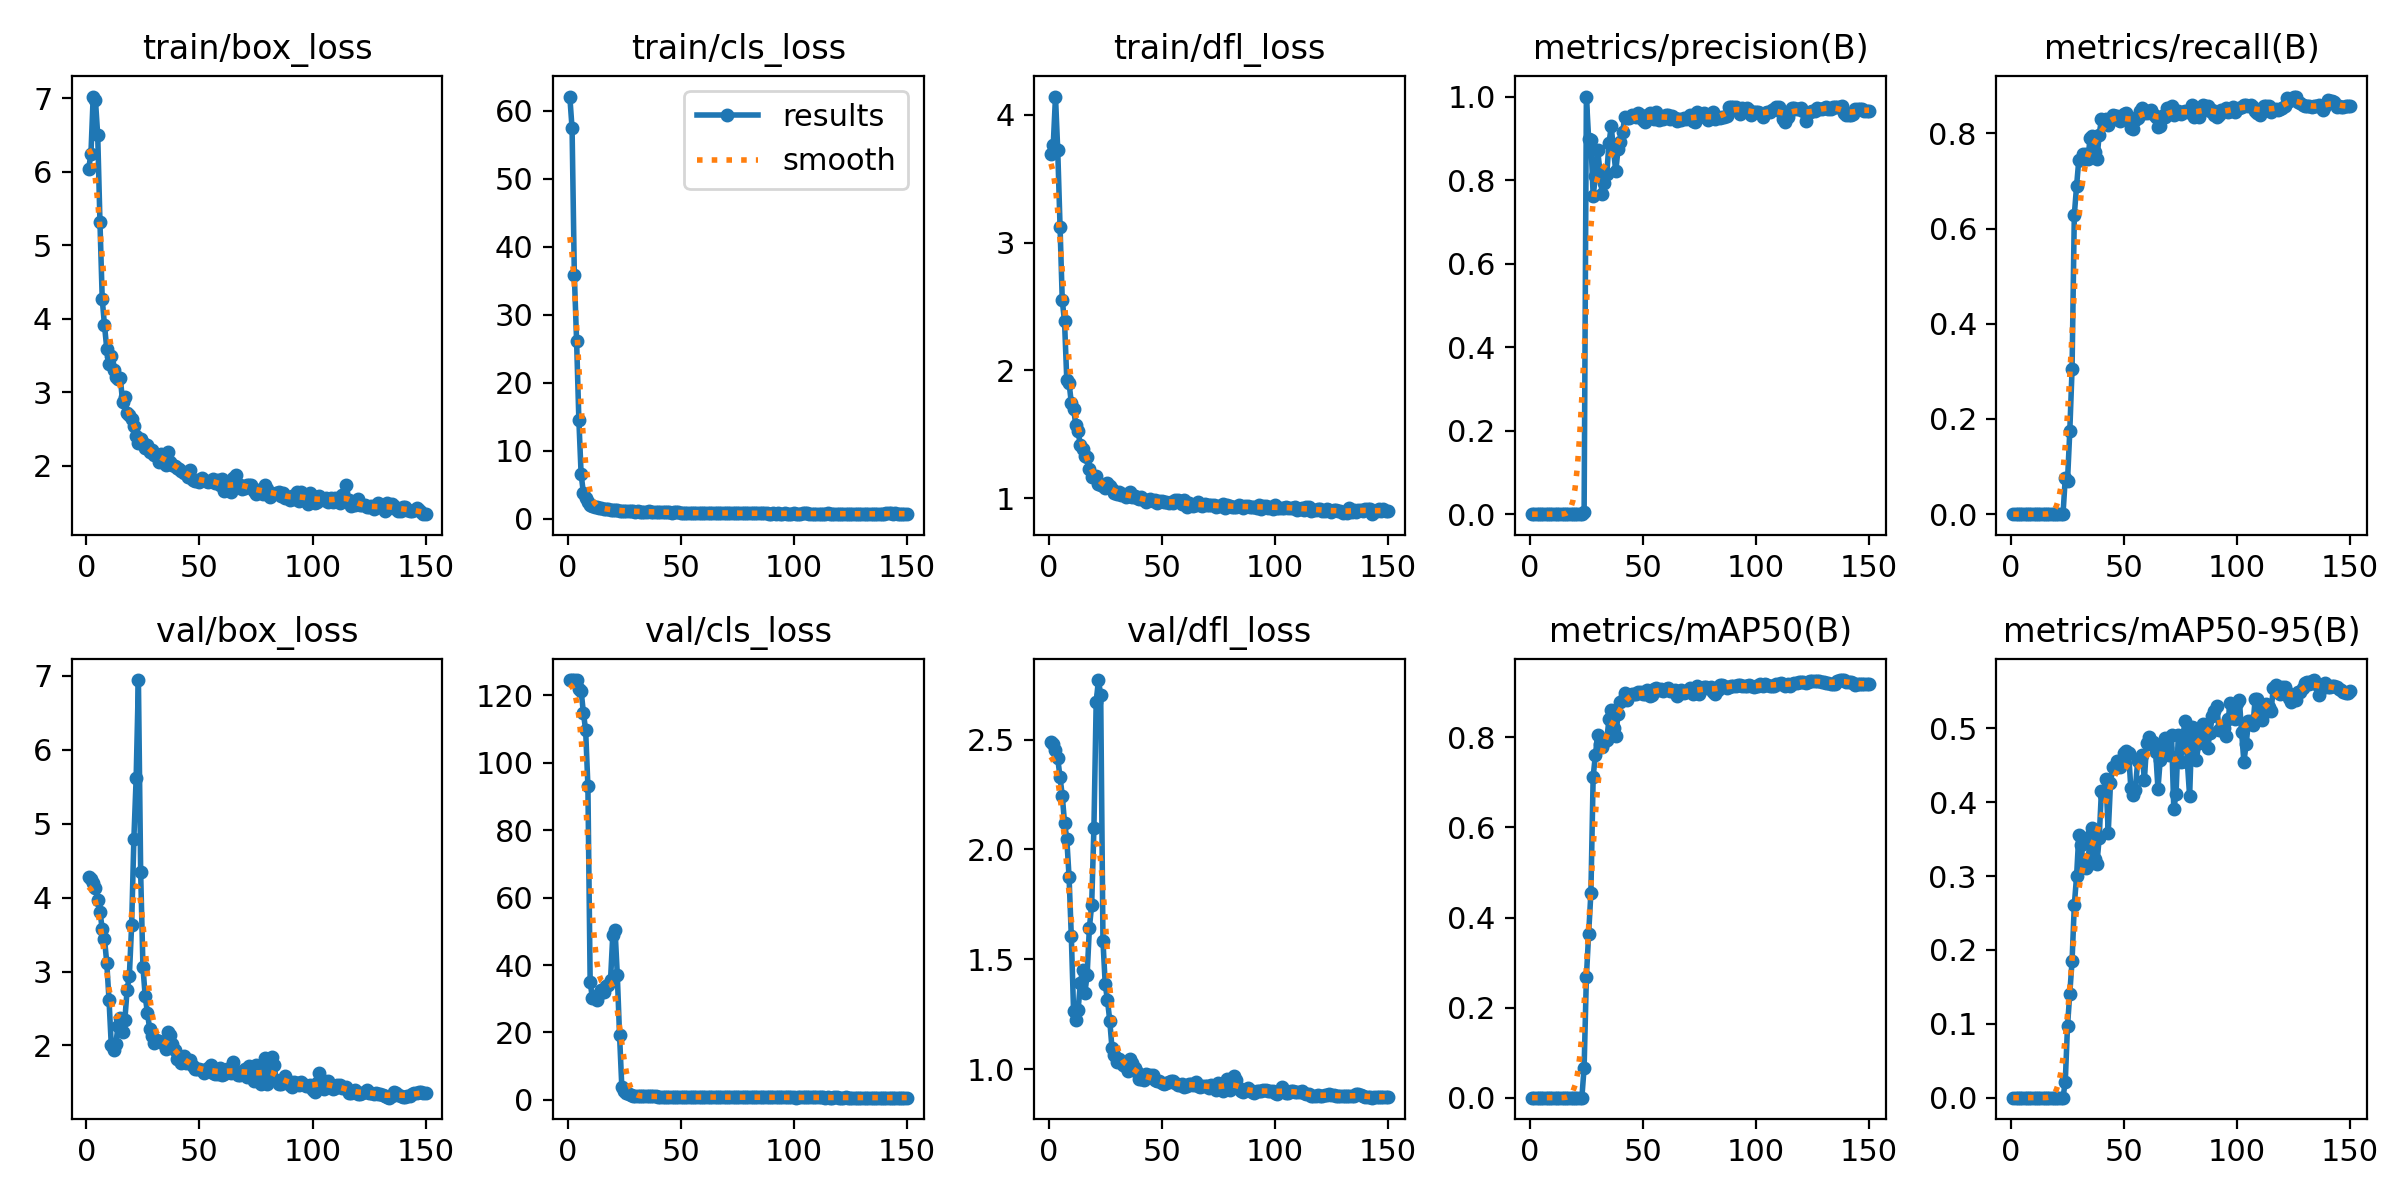

The file beside this chart, header and first rows:
epoch, train/box_loss, train/cls_loss, train/dfl_loss, metrics/precision(B), metrics/recall(B), metrics/mAP50(B), metrics/mAP50-95(B), val/box_loss, val/cls_loss, val/dfl_loss, lr/pg0, lr/pg1, lr/pg2
1, 6.041, 62.09, 3.695, 0, 0, 0, 0, 4.274, 124.5, 2.49, 8e-05, 8e-05, 8e-05
2, 6.241, 57.4, 3.758, 0, 0, 0, 0, 4.253, 124.5, 2.479, 0.0001788, 0.0001788, 0.0001788
3, 7.023, 35.88, 4.14, 0, 0, 0, 0, 4.2, 124.5, 2.452, 0.0002763, 0.0002763, 0.0002763
4, 6.974, 26.15, 3.719, 0, 0, 0, 0, 4.13, 124.5, 2.415, 0.0003725, 0.0003725, 0.0003725
5, 6.499, 14.58, 3.124, 0, 0, 0, 0, 3.966, 121.8, 2.329, 0.0004673, 0.0004673, 0.0004673
6, 5.311, 6.573, 2.548, 0, 0, 0, 0, 3.809, 121.4, 2.245, 0.0005609, 0.0005609, 0.0005609
7, 4.268, 3.858, 2.384, 0, 0, 0, 0, 3.575, 114.9, 2.122, 0.0006531, 0.0006531, 0.0006531
8, 3.913, 3.037, 1.926, 0, 0, 0, 0, 3.438, 109.7, 2.049, 0.000744, 0.000744, 0.000744
9, 3.596, 2.429, 1.904, 0, 0, 0, 0, 3.12, 93.15, 1.875, 0.0008335, 0.0008335, 0.0008335
10, 3.381, 2.091, 1.748, 0, 0, 0, 0, 2.617, 34.9, 1.605, 0.0009218, 0.0009218, 0.0009218
11, 3.501, 1.859, 1.702, 0, 0, 0, 0, 2.006, 30.16, 1.264, 0.001009, 0.001009, 0.001009
12, 3.31, 1.741, 1.573, 0, 0, 0, 0, 1.944, 30.11, 1.224, 0.001094, 0.001094, 0.001094
13, 3.213, 1.749, 1.523, 0, 0, 0, 0, 2.022, 29.52, 1.268, 0.001179, 0.001179, 0.001179
14, 3.188, 1.577, 1.416, 0, 0, 0, 0, 2.26, 31.45, 1.394, 0.001262, 0.001262, 0.001262
15, 3.196, 1.583, 1.39, 0, 0, 0, 0, 2.37, 32.46, 1.451, 0.001343, 0.001343, 0.001343
16, 2.872, 1.498, 1.331, 0, 0, 0, 0, 2.179, 32.07, 1.346, 0.001424, 0.001424, 0.001424
17, 2.934, 1.459, 1.321, 0, 0, 0, 0, 2.345, 33.64, 1.43, 0.001503, 0.001503, 0.001503
18, 2.718, 1.398, 1.231, 0, 0, 0, 0, 2.751, 34.02, 1.644, 0.00158, 0.00158, 0.00158
19, 2.694, 1.365, 1.171, 0, 0, 0, 0, 2.945, 35.44, 1.747, 0.001657, 0.001657, 0.001657
20, 2.64, 1.328, 1.168, 0, 0, 0, 0, 3.623, 48.94, 2.098, 0.001732, 0.001732, 0.001732
21, 2.537, 1.299, 1.179, 0, 0, 0, 0, 4.799, 50.5, 2.672, 0.001736, 0.001736, 0.001736
22, 2.401, 1.253, 1.115, 0, 0, 0, 0, 5.614, 37.12, 2.772, 0.001736, 0.001736, 0.001736
23, 2.308, 1.237, 1.104, 0, 0, 0, 0, 6.942, 19.16, 2.702, 0.001723, 0.001723, 0.001723
24, 2.372, 1.197, 1.101, 0.00442, 0.0761, 0.067, 0.02173, 4.341, 3.856, 1.583, 0.00171, 0.00171, 0.00171
25, 2.318, 1.183, 1.083, 1, 0.07054, 0.2677, 0.0975, 3.067, 2.645, 1.386, 0.001696, 0.001696, 0.001696
26, 2.248, 1.194, 1.119, 0.8985, 0.1743, 0.3637, 0.1411, 2.666, 2.127, 1.312, 0.001683, 0.001683, 0.001683
27, 2.291, 1.19, 1.095, 0.8948, 0.3045, 0.4548, 0.1848, 2.444, 1.814, 1.221, 0.00167, 0.00167, 0.00167
28, 2.19, 1.143, 1.075, 0.7622, 0.6285, 0.7128, 0.2608, 2.216, 1.307, 1.094, 0.001657, 0.001657, 0.001657
29, 2.213, 1.127, 1.04, 0.8093, 0.6894, 0.7618, 0.2998, 2.134, 1.184, 1.062, 0.001644, 0.001644, 0.001644
30, 2.143, 1.079, 1.035, 0.8712, 0.7449, 0.8061, 0.3563, 2.032, 1.069, 1.032, 0.00163, 0.00163, 0.00163
31, 2.157, 1.103, 1.047, 0.8213, 0.744, 0.7851, 0.3418, 2.071, 1.071, 1.045, 0.001617, 0.001617, 0.001617
32, 2.057, 1.062, 1.026, 0.7662, 0.7571, 0.7798, 0.3165, 2.06, 1.108, 1.031, 0.001604, 0.001604, 0.001604
33, 2.161, 1.094, 1.037, 0.793, 0.7574, 0.7893, 0.3116, 2.048, 1.105, 1.019, 0.001591, 0.001591, 0.001591
34, 2.08, 1.082, 1.015, 0.8135, 0.7459, 0.7943, 0.3155, 2.031, 1.085, 1.009, 0.001578, 0.001578, 0.001578
35, 2.008, 1.029, 1.02, 0.8884, 0.7905, 0.8406, 0.355, 1.95, 1.003, 0.9911, 0.001564, 0.001564, 0.001564
36, 2.19, 1.099, 1.052, 0.9289, 0.7955, 0.8615, 0.3656, 2.177, 1.023, 1.046, 0.001551, 0.001551, 0.001551
37, 2.05, 1.076, 1.011, 0.871, 0.7617, 0.8206, 0.3232, 2.141, 1.063, 1.026, 0.001538, 0.001538, 0.001538
38, 2.007, 1.055, 1.017, 0.8215, 0.7456, 0.8029, 0.3168, 2.022, 1.068, 1.006, 0.001525, 0.001525, 0.001525
39, 1.994, 1.058, 1.007, 0.8734, 0.7971, 0.8515, 0.3516, 1.943, 1.036, 0.9883, 0.001512, 0.001512, 0.001512
40, 1.972, 1.042, 0.9934, 0.8917, 0.8299, 0.879, 0.4157, 1.812, 0.9382, 0.9539, 0.001498, 0.001498, 0.001498
41, 1.964, 1.008, 1.014, 0.9147, 0.8272, 0.8831, 0.41, 1.84, 0.9288, 0.9552, 0.001485, 0.001485, 0.001485
42, 1.932, 0.9876, 0.9876, 0.9513, 0.8308, 0.8977, 0.431, 1.759, 0.9008, 0.9479, 0.001472, 0.001472, 0.001472
43, 1.905, 0.9916, 0.974, 0.9486, 0.8174, 0.8827, 0.3587, 1.859, 0.9833, 0.9768, 0.001459, 0.001459, 0.001459
44, 1.905, 0.9687, 0.9892, 0.9476, 0.8263, 0.8952, 0.4256, 1.764, 0.9536, 0.9638, 0.001446, 0.001446, 0.001446
45, 1.852, 0.9703, 0.9925, 0.9552, 0.8391, 0.8964, 0.4475, 1.799, 0.9328, 0.9716, 0.001432, 0.001432, 0.001432
46, 1.942, 0.947, 0.9769, 0.9541, 0.8374, 0.8958, 0.4464, 1.81, 0.9324, 0.9711, 0.001419, 0.001419, 0.001419
47, 1.814, 0.9556, 0.9856, 0.9502, 0.8366, 0.896, 0.456, 1.719, 0.9146, 0.9482, 0.001406, 0.001406, 0.001406
48, 1.792, 0.9553, 0.9637, 0.9595, 0.827, 0.901, 0.4484, 1.678, 0.9119, 0.9437, 0.001393, 0.001393, 0.001393
49, 1.81, 0.9622, 0.9817, 0.9566, 0.8296, 0.9012, 0.4533, 1.685, 0.8891, 0.9436, 0.00138, 0.00138, 0.00138
50, 1.777, 0.9407, 0.9819, 0.9427, 0.8398, 0.8972, 0.4671, 1.687, 0.8585, 0.9359, 0.001366, 0.001366, 0.001366
51, 1.832, 0.9385, 0.9717, 0.9383, 0.8436, 0.8965, 0.4699, 1.668, 0.8424, 0.9321, 0.001353, 0.001353, 0.001353
52, 1.805, 0.9196, 0.9691, 0.9481, 0.8336, 0.9057, 0.4665, 1.622, 0.8475, 0.9343, 0.00134, 0.00134, 0.00134
53, 1.792, 0.9134, 0.9626, 0.9598, 0.812, 0.8916, 0.4196, 1.659, 0.8739, 0.9405, 0.001327, 0.001327, 0.001327
54, 1.784, 0.9157, 0.9761, 0.9537, 0.8102, 0.8945, 0.4105, 1.691, 0.8812, 0.9462, 0.001314, 0.001314, 0.001314
55, 1.792, 0.9085, 0.9667, 0.9471, 0.829, 0.9067, 0.4169, 1.737, 0.8923, 0.9475, 0.0013, 0.0013, 0.0013
56, 1.822, 0.9434, 0.9867, 0.9637, 0.832, 0.9092, 0.4552, 1.633, 0.8618, 0.9347, 0.001287, 0.001287, 0.001287
57, 1.774, 0.9295, 0.9849, 0.945, 0.8478, 0.9058, 0.457, 1.617, 0.8475, 0.9277, 0.001274, 0.001274, 0.001274
58, 1.804, 0.9066, 0.9776, 0.9496, 0.8532, 0.9068, 0.4644, 1.612, 0.8423, 0.9289, 0.001261, 0.001261, 0.001261
59, 1.744, 0.8736, 0.9533, 0.9463, 0.8424, 0.9035, 0.4307, 1.695, 0.8463, 0.9303, 0.001248, 0.001248, 0.001248
60, 1.823, 0.9003, 0.985, 0.9563, 0.8429, 0.9082, 0.4804, 1.596, 0.8083, 0.9197, 0.001234, 0.001234, 0.001234
... 90 more rows
